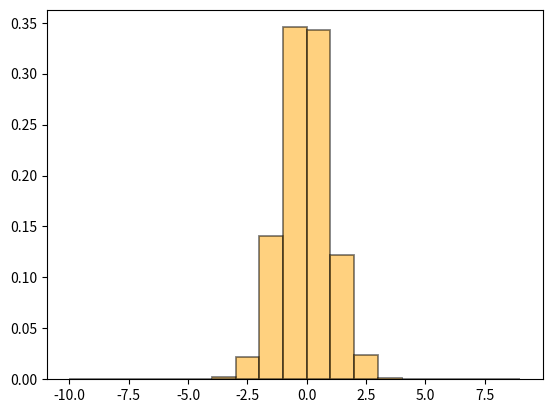

The matplotlib source for this figure:
import random as ran
import matplotlib.pyplot as plt
import numpy as np
import scipy.stats as sp
import math as m

#mediante procedimiento directo
x = []
for i in range (1000):
    r1 = ran.uniform(0,1)
    r2 = ran.uniform(0,1)
    x1 = (m.sqrt(-2*m.log(r1,m.e))
            *m.cos(2*m.pi*r2))
    x2 = (m.sqrt(-2*m.log(r1,m.e))
            *m.sin(2*m.pi*r2))
    x.append(x1)
    x.append(x2)

print("La media es: ",
"%.2f" % np.mean(x))
print("La varianza es: ",
"%.2f" % np.var(x))
print("La desviacion estandar es: ",
"%.2f" % m.sqrt(np.var(x)))
mybins = np.arange(-10,10,1)
plt.hist(x, bins=mybins,
weights=np.zeros_like(x)+1./len(x),
alpha=0.5 ,edgecolor='black',
color ="orange",
linewidth = 1.3) 
plt.show()